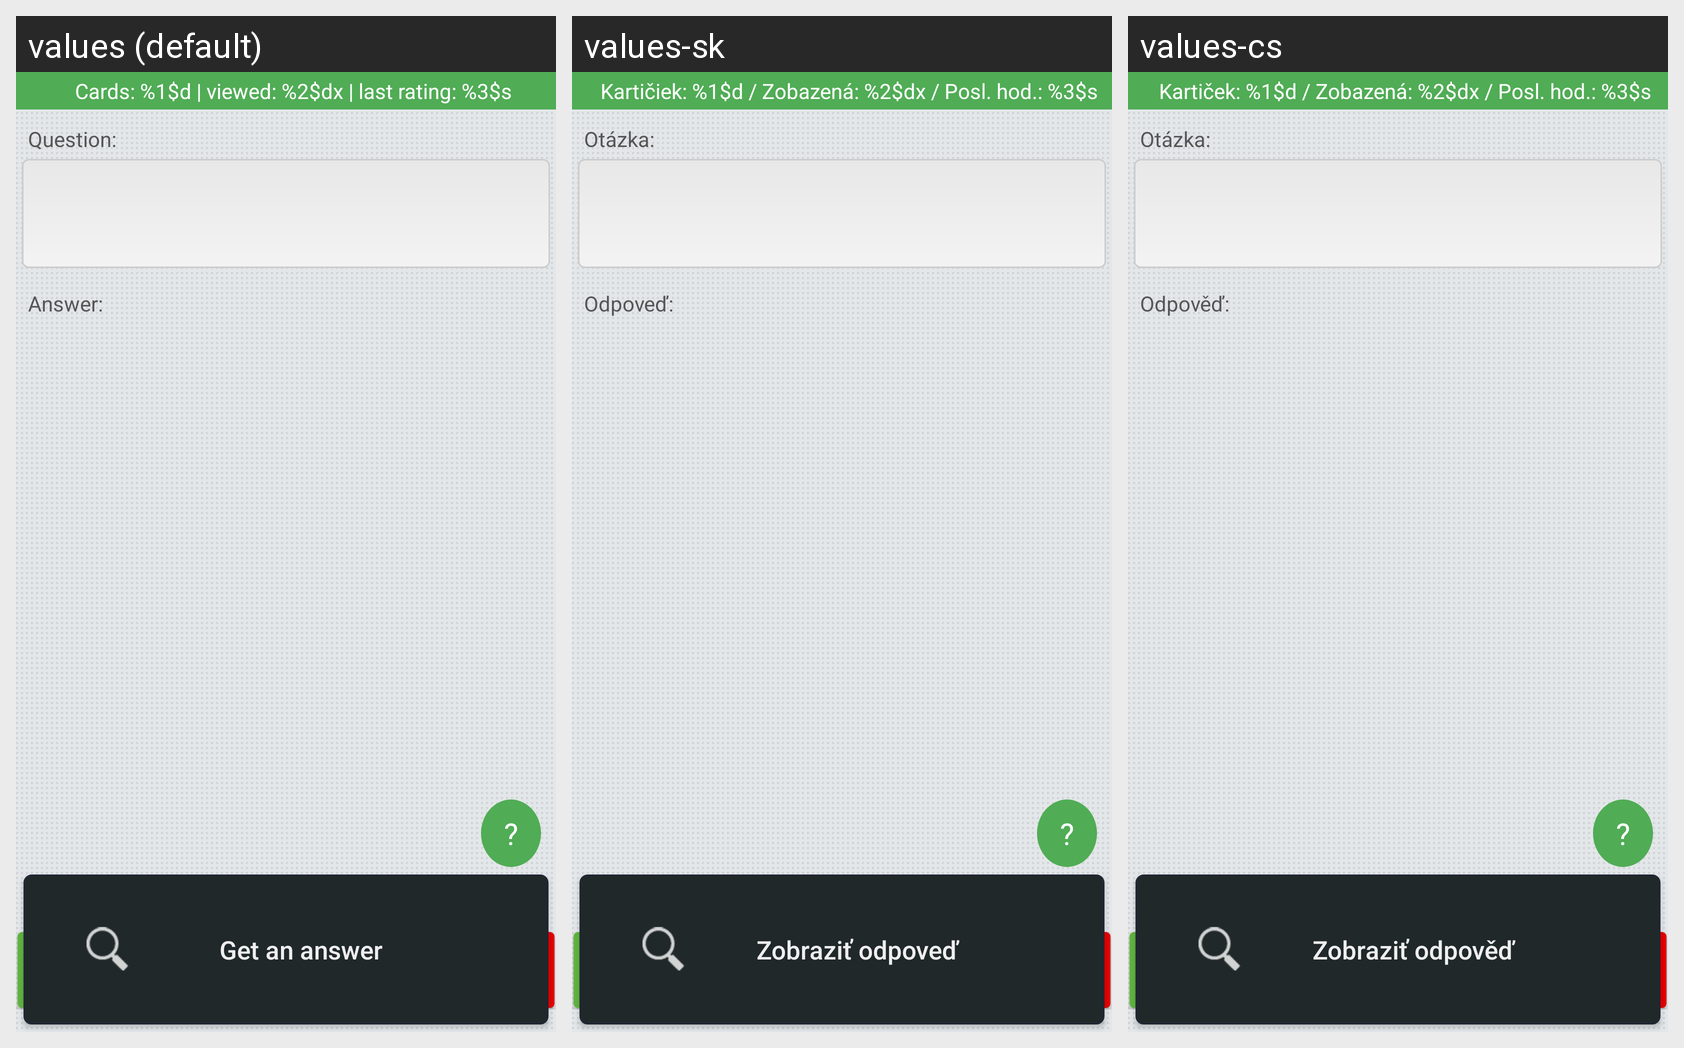

Translations of the strings shown on this Android screen, per locale in the grid:
Android screen res/layout/v2_dril_layout.xml rendered under 3 locales, left to right: values (default), values-sk, values-cs. Device: Nexus 5 (rendered at 1080×1920; each locale shown at half size, 540×960, under a caption strip naming it); theme DrilActionBarTheme.
Strings drawn on this screen, with the default value and each locale's value (text and hints the layout hard-codes, and strings that could not be matched under every locale, appear in the picture but are not listed):

question
  values: Question:
  values-sk: Otázka:
  values-cs: Otázka:

btn_1
  values: Knew it!
  values-sk: Viem
  values-cs: Vím

btn_3
  values: Not yet
  values-sk: Ešte nie
  values-cs: Ještě ne

answer
  values: Answer:
  values-sk: Odpoveď:
  values-cs: Odpověď:

showAnswerBtn
  values: Get an answer
  values-sk: Zobraziť odpoveď
  values-cs: Zobraziť odpověď

help
  values: ?
  values-sk: ?
  values-cs: ?
